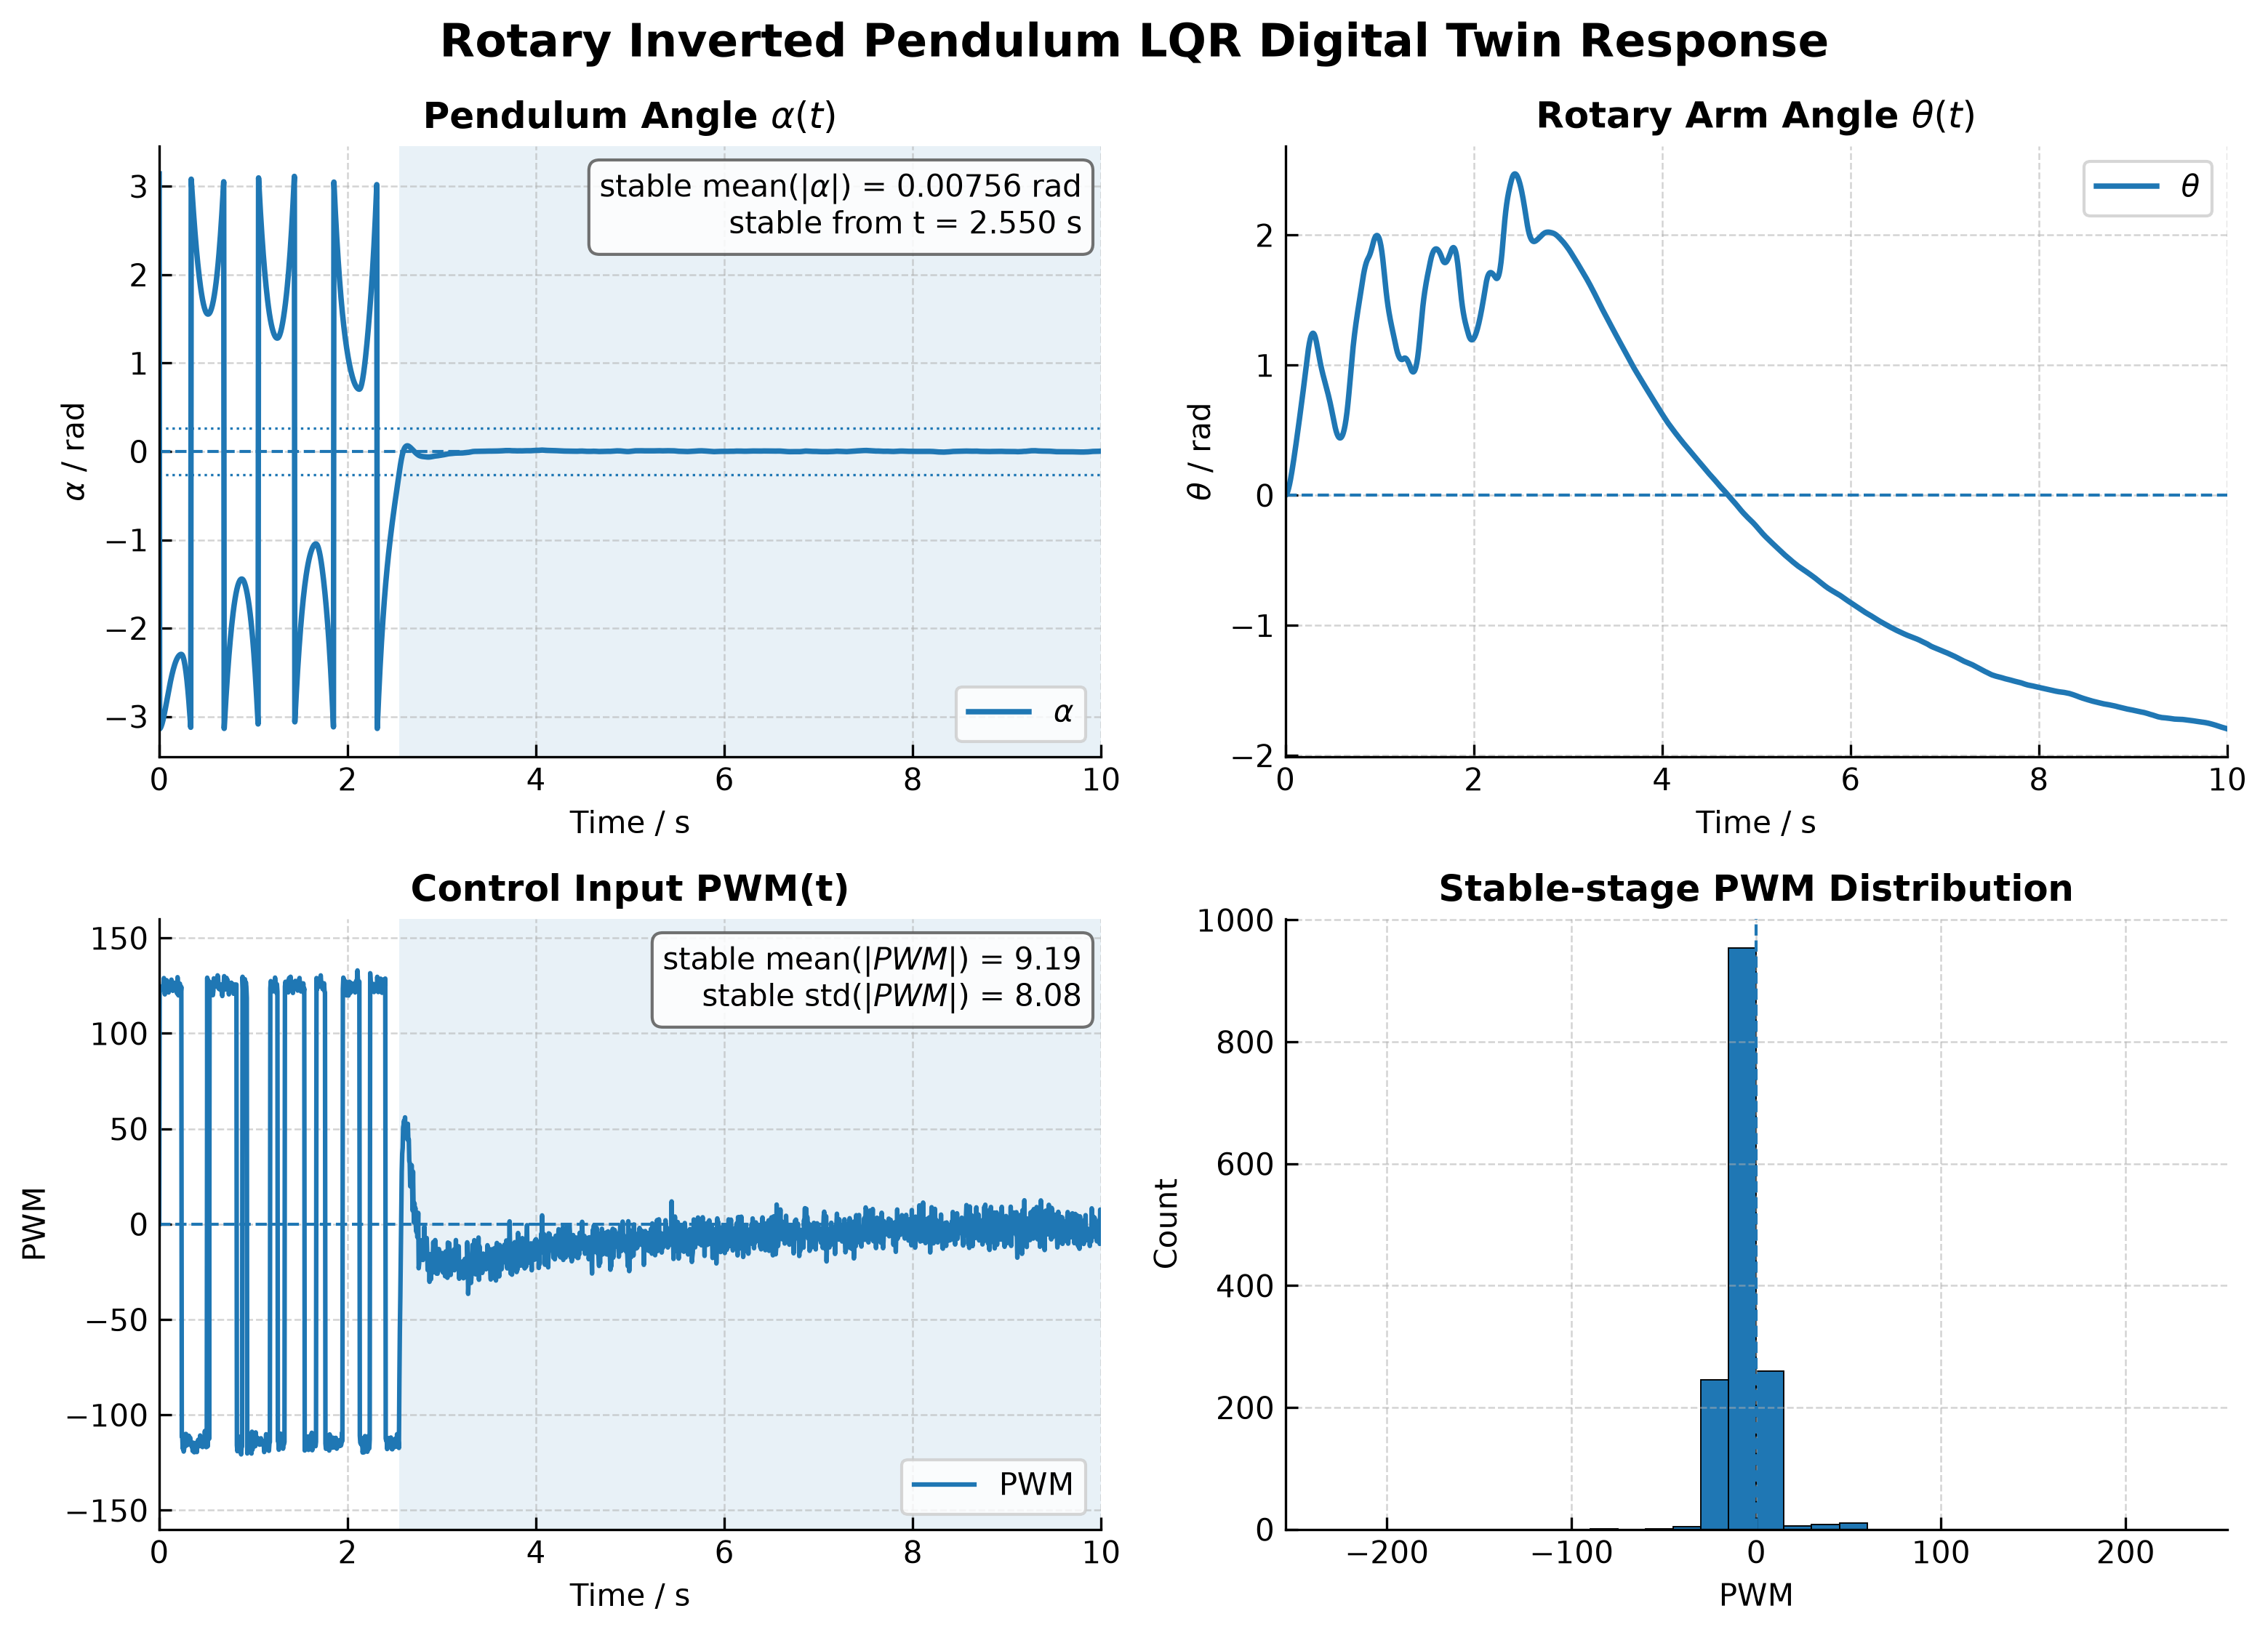

Data behind this chart, as committed beside it:
time_s, theta_rad, theta_dot_rad_s, alpha_rad, alpha_dot_rad_s, pwm, mode, blend
0.0, 0.0, 0.0, 3.142, 0.0, 0.0, 0, 0.0
0.005, 0.00125, 0.495, -3.14, 0.7379, 124.8, 1, 0.0
0.01, 0.004876, 0.9505, -3.134, 1.412, 122.3, 1, 0.0
0.015, 0.01071, 1.38, -3.126, 2.04, 123, 1, 0.0
0.02, 0.01863, 1.782, -3.114, 2.619, 122.9, 1, 0.0
0.025, 0.02849, 2.157, -3.1, 3.15, 123.2, 1, 0.0
0.03, 0.04015, 2.504, -3.083, 3.629, 123, 1, 0.0
0.035, 0.05349, 2.828, -3.063, 4.064, 123.9, 1, 0.0
0.04, 0.06839, 3.128, -3.042, 4.452, 124.7, 1, 0.0
0.045, 0.08473, 3.406, -3.019, 4.796, 125.7, 1, 0.0
0.05, 0.1024, 3.67, -2.994, 5.108, 129, 1, 0.0
0.055, 0.1214, 3.9, -2.968, 5.357, 126.9, 1, 0.0
0.06, 0.1413, 4.081, -2.941, 5.521, 120.4, 1, 0.0
0.065, 0.1622, 4.255, -2.913, 5.664, 124.4, 1, 0.0
0.07, 0.1838, 4.407, -2.884, 5.763, 124.3, 1, 0.0
0.075, 0.2062, 4.536, -2.855, 5.818, 123.3, 1, 0.0
0.08, 0.2292, 4.665, -2.826, 5.861, 127.9, 1, 0.0
0.085, 0.2528, 4.765, -2.797, 5.851, 124.6, 1, 0.0
0.09, 0.2768, 4.843, -2.768, 5.801, 122.3, 1, 0.0
0.095, 0.3012, 4.917, -2.739, 5.734, 124.4, 1, 0.0
0.1, 0.326, 4.971, -2.71, 5.63, 121.4, 1, 0.0
0.105, 0.351, 5.035, -2.682, 5.53, 126.8, 1, 0.0
0.11, 0.3763, 5.085, -2.655, 5.402, 125, 1, 0.0
0.115, 0.4018, 5.132, -2.628, 5.261, 125.6, 1, 0.0
0.12, 0.4276, 5.176, -2.602, 5.108, 126.4, 1, 0.0
0.125, 0.4536, 5.216, -2.577, 4.941, 126, 1, 0.0
0.13, 0.4798, 5.259, -2.553, 4.771, 128.2, 1, 0.0
0.135, 0.5061, 5.285, -2.53, 4.571, 122.8, 1, 0.0
0.14, 0.5326, 5.319, -2.507, 4.375, 126, 1, 0.0
0.145, 0.5593, 5.342, -2.486, 4.159, 122.3, 1, 0.0
0.15, 0.5861, 5.378, -2.466, 3.953, 126.6, 1, 0.0
0.155, 0.6131, 5.414, -2.446, 3.741, 126.6, 1, 0.0
0.16, 0.6402, 5.442, -2.428, 3.513, 123.2, 1, 0.0
0.165, 0.6675, 5.476, -2.411, 3.289, 125.6, 1, 0.0
0.17, 0.695, 5.507, -2.395, 3.057, 123.7, 1, 0.0
0.175, 0.7226, 5.544, -2.381, 2.827, 125.4, 1, 0.0
0.18, 0.7504, 5.576, -2.367, 2.589, 123.4, 1, 0.0
0.185, 0.7784, 5.617, -2.355, 2.358, 125.9, 1, 0.0
0.19, 0.8065, 5.645, -2.344, 2.111, 120.9, 1, 0.0
0.195, 0.8349, 5.697, -2.334, 1.887, 129.5, 1, 0.0
0.2, 0.8635, 5.74, -2.325, 1.652, 125.6, 1, 0.0
0.205, 0.8922, 5.769, -2.317, 1.402, 119.9, 1, 0.0
0.21, 0.9212, 5.812, -2.311, 1.165, 124.7, 1, 0.0
0.215, 0.9504, 5.858, -2.306, 0.9317, 125.6, 1, 0.0
0.22, 0.9798, 5.906, -2.301, 0.7005, 126.1, 1, 0.0
0.225, 1.009, 5.946, -2.299, 0.463, 122.9, 1, 0.0
0.23, 1.039, 5.983, -2.297, 0.2235, 121.3, 1, 0.0
0.235, 1.069, 6.028, -2.296, -0.005876, 124.4, 1, 0.0
0.24, 1.098, 5.489, -2.298, -0.8196, -111.4, 1, 0.0
0.245, 1.124, 4.968, -2.304, -1.626, -111.1, 1, 0.0
0.25, 1.148, 4.444, -2.315, -2.447, -117.6, 1, 0.0
0.255, 1.169, 3.945, -2.329, -3.252, -111.9, 1, 0.0
0.26, 1.187, 3.434, -2.347, -4.08, -119.2, 1, 0.0
0.265, 1.203, 2.93, -2.37, -4.908, -117.8, 1, 0.0
0.27, 1.216, 2.434, -2.396, -5.736, -115, 1, 0.0
0.275, 1.227, 1.936, -2.427, -6.572, -114.6, 1, 0.0
0.28, 1.236, 1.446, -2.462, -7.404, -110, 1, 0.0
0.285, 1.242, 0.949, -2.501, -8.246, -110, 1, 0.0
0.29, 1.245, 0.4265, -2.545, -9.12, -116.1, 1, 0.0
0.295, 1.246, -0.09971, -2.592, -9.998, -114.6, 1, 0.0
... 1,941 more rows
